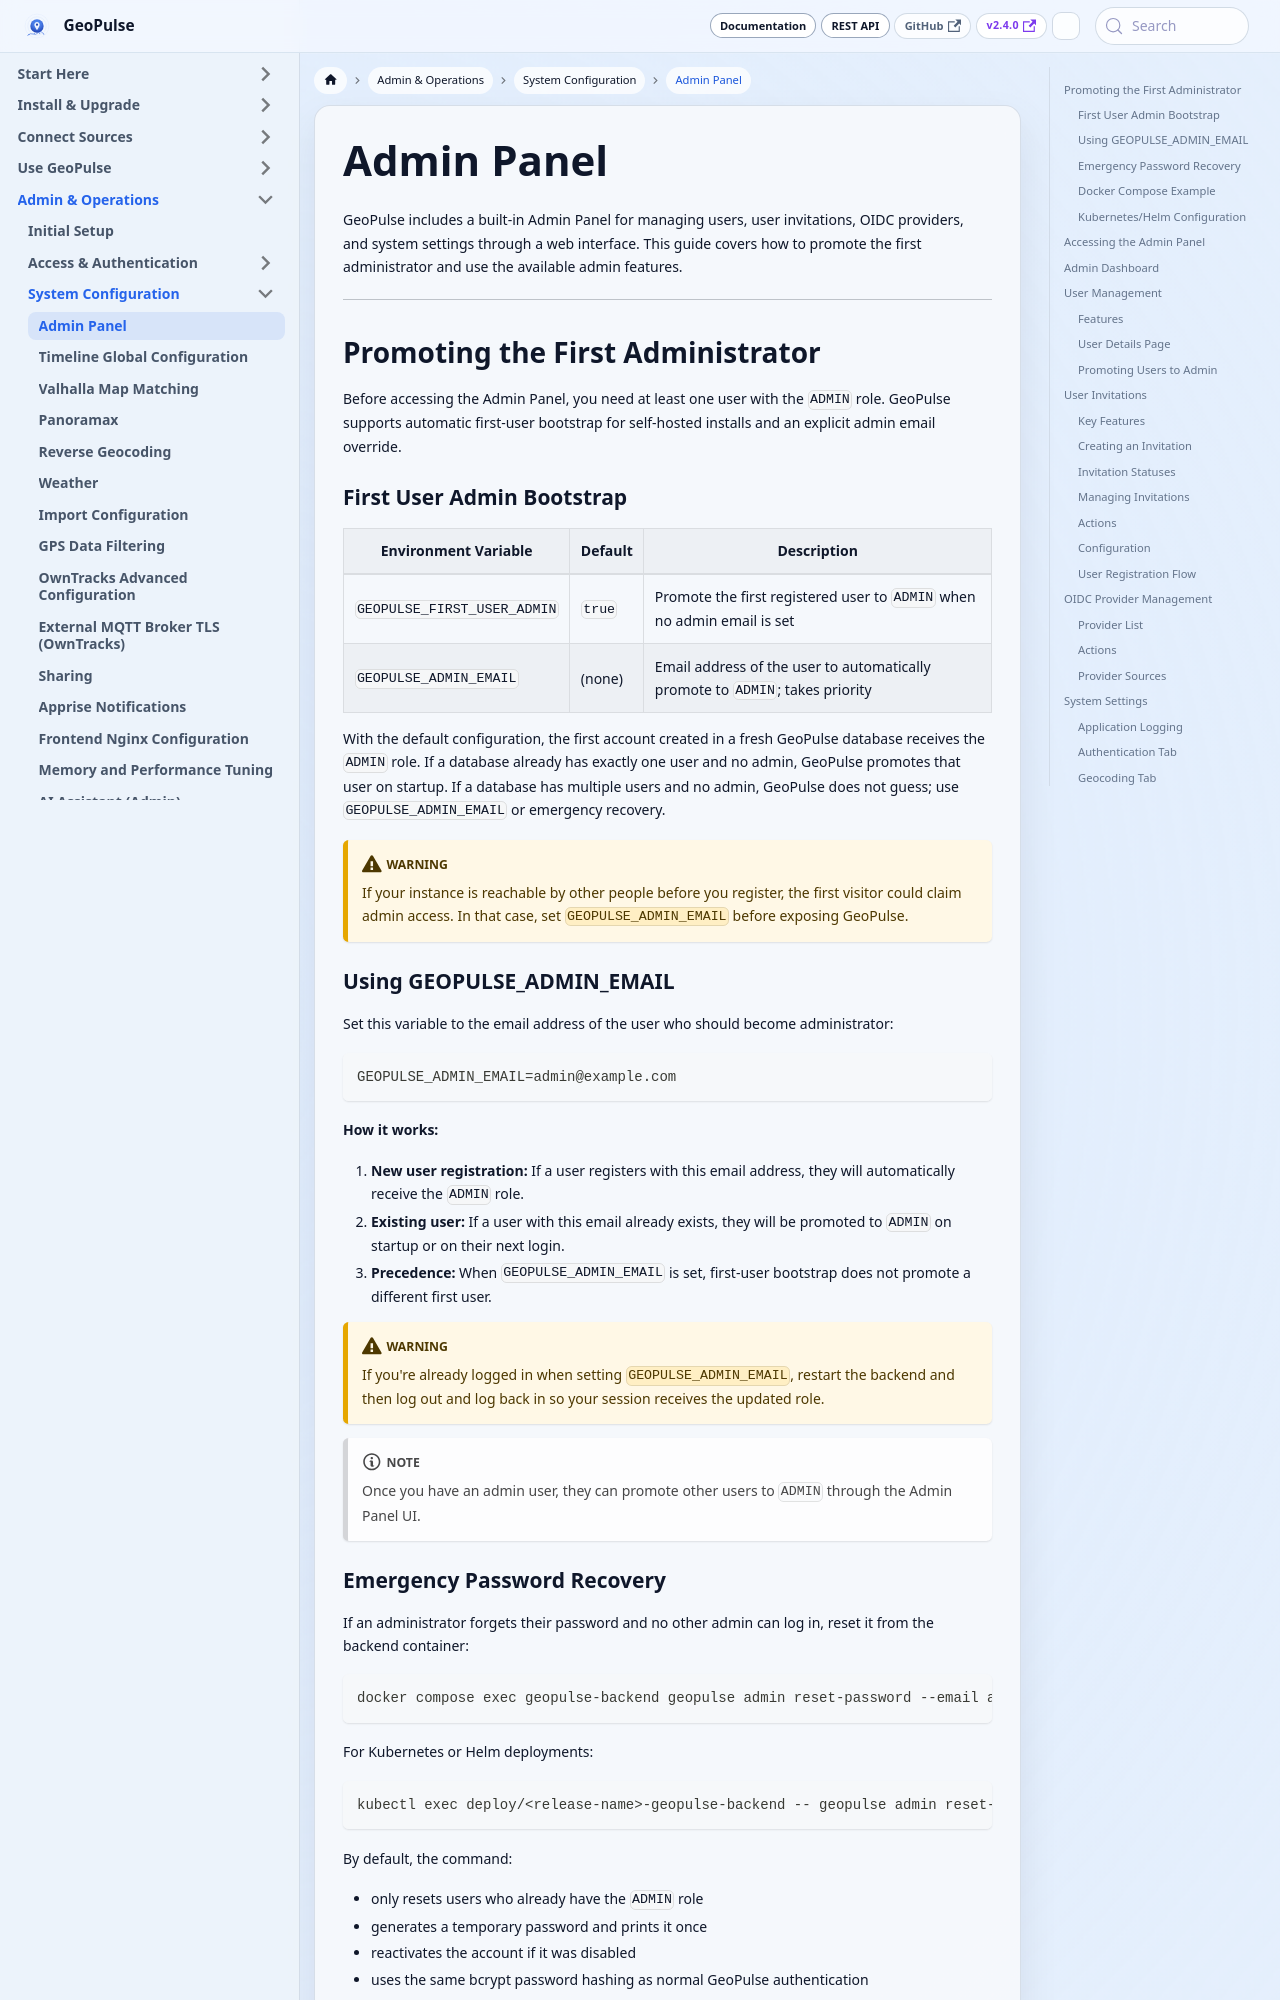

repository: tess1o/geopulse · page: docs/system-administration/configuration/admin-panel.html · generator: docusaurus

import Screenshot from '@site/src/components/Screenshot';

# Admin Panel

GeoPulse includes a built-in Admin Panel for managing users, user invitations, OIDC providers, and system settings through a web interface. This guide covers how to promote the first administrator and use the available admin features.

---

## Promoting the First Administrator

Before accessing the Admin Panel, you need at least one user with the `ADMIN` role. GeoPulse supports automatic first-user bootstrap for self-hosted installs and an explicit admin email override.

### First User Admin Bootstrap

| Environment Variable       | Default | Description                                                                 |
|----------------------------|---------|-----------------------------------------------------------------------------|
| `GEOPULSE_FIRST_USER_ADMIN` | `true` | Promote the first registered user to `ADMIN` when no admin email is set      |
| `GEOPULSE_ADMIN_EMAIL`      | (none) | Email address of the user to automatically promote to `ADMIN`; takes priority |

With the default configuration, the first account created in a fresh GeoPulse database receives the `ADMIN` role. If a database already has exactly one user and no admin, GeoPulse promotes that user on startup. If a database has multiple users and no admin, GeoPulse does not guess; use `GEOPULSE_ADMIN_EMAIL` or emergency recovery.

:::warning
If your instance is reachable by other people before you register, the first visitor could claim admin access. In that case, set `GEOPULSE_ADMIN_EMAIL` before exposing GeoPulse.
:::

### Using GEOPULSE_ADMIN_EMAIL

Set this variable to the email address of the user who should become administrator:

```bash
GEOPULSE_ADMIN_EMAIL=admin@example.com
```

**How it works:**

1. **New user registration:** If a user registers with this email address, they will automatically receive the `ADMIN` role.
2. **Existing user:** If a user with this email already exists, they will be promoted to `ADMIN` on startup or on their next login.
3. **Precedence:** When `GEOPULSE_ADMIN_EMAIL` is set, first-user bootstrap does not promote a different first user.

:::warning
If you're already logged in when setting `GEOPULSE_ADMIN_EMAIL`, restart the backend and then log out and log back in so your session receives the updated role.
:::

:::note
Once you have an admin user, they can promote other users to `ADMIN` through the Admin Panel UI.
:::
